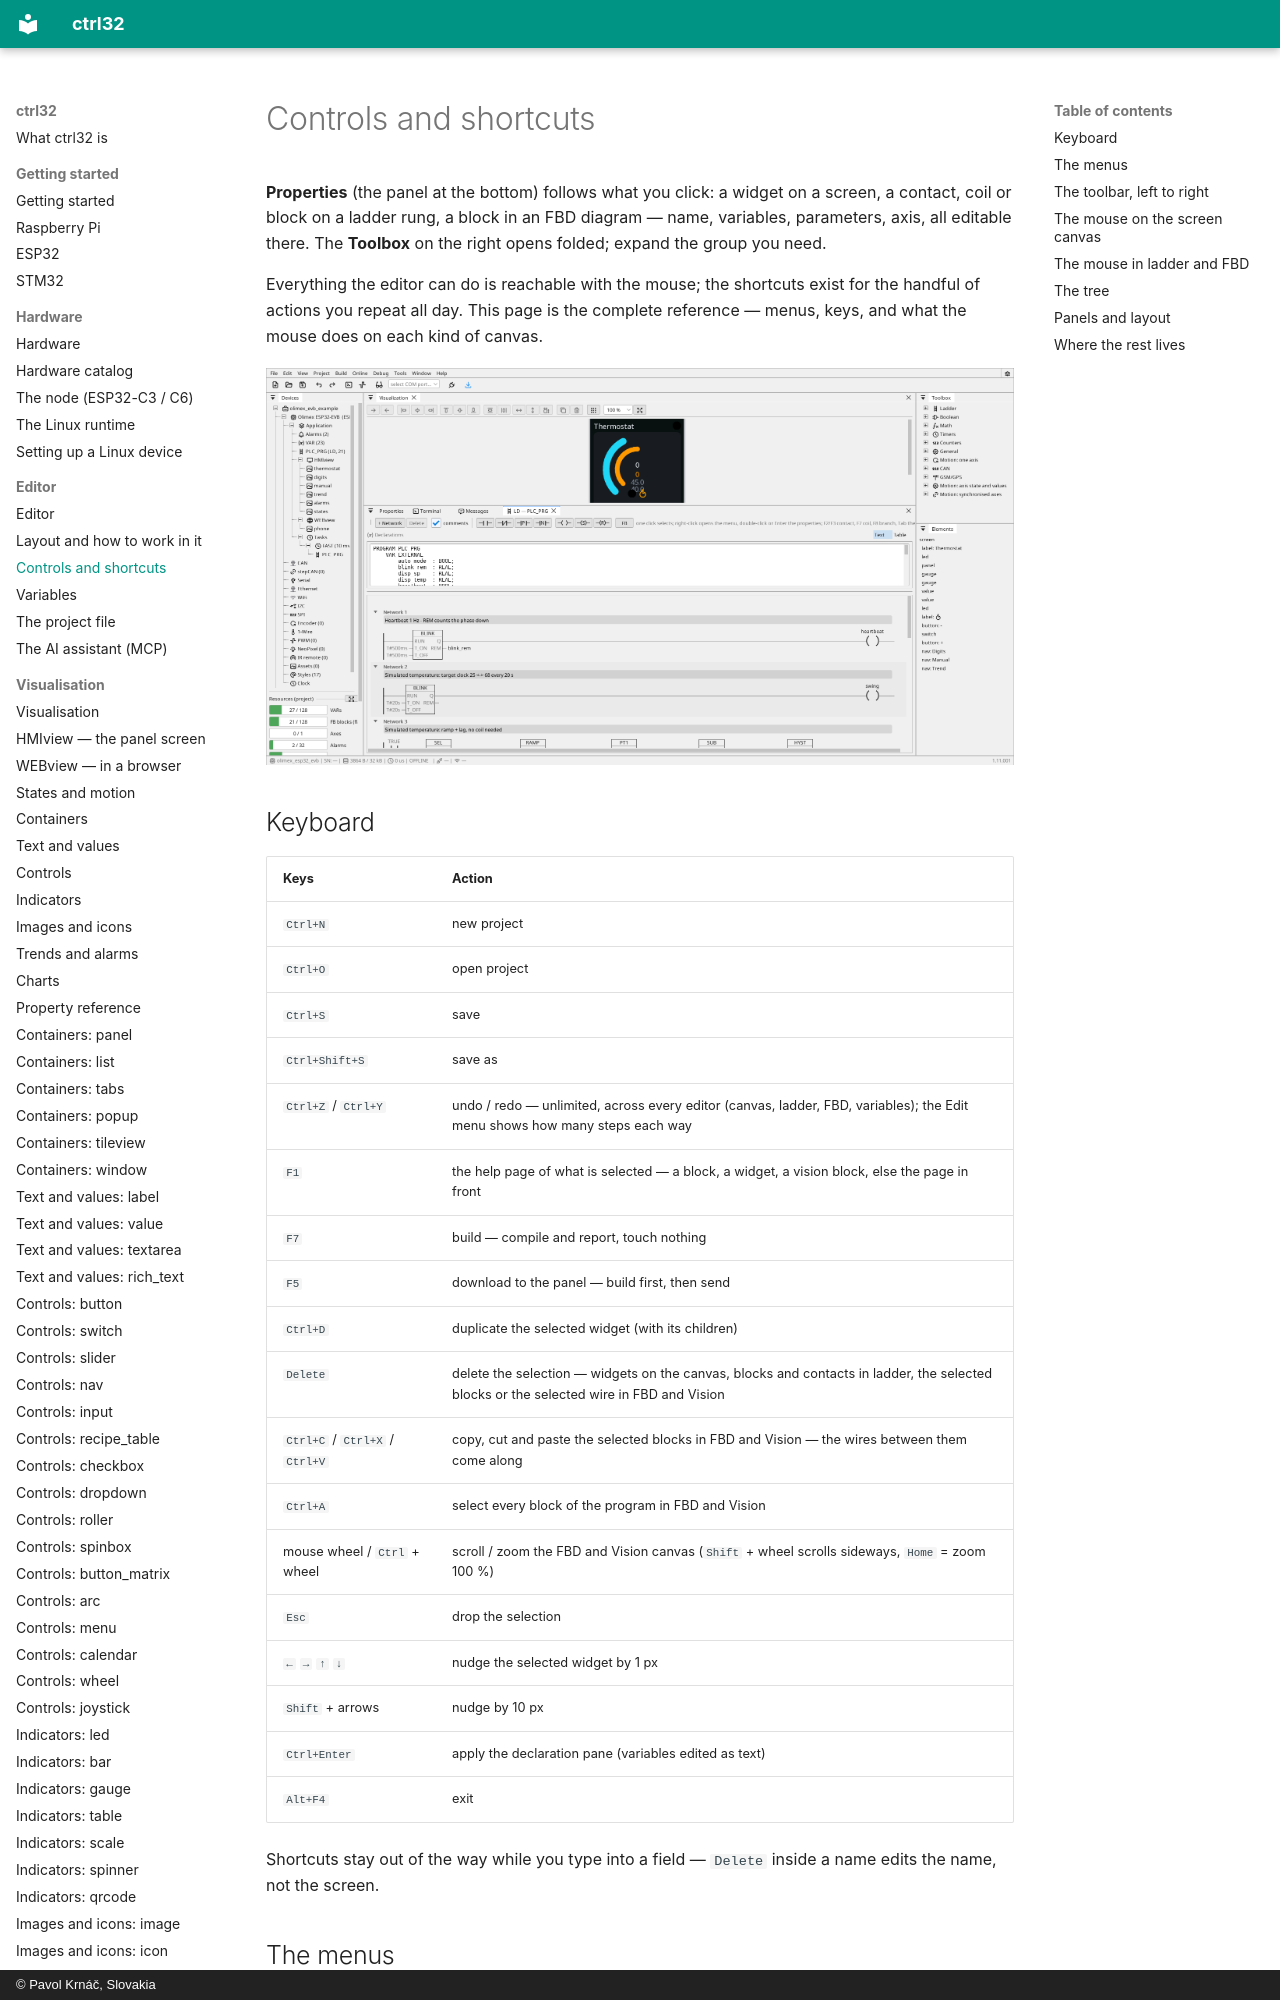

repository: ctrl32/docs · page: editor-controls/index.html · generator: mkdocs · copyright: © Pavol Krnáč, Slovakia

# Controls and shortcuts

**Properties** (the panel at the bottom) follows what you click: a widget
on a screen, a contact, coil or block on a ladder rung, a block in an FBD
diagram — name, variables, parameters, axis, all editable there. The
**Toolbox** on the right opens folded; expand the group you need.

Everything the editor can do is reachable with the mouse; the
shortcuts exist for the handful of actions you repeat all day. This
page is the complete reference — menus, keys, and what the mouse
does on each kind of canvas.

![The editor: device tree left, canvas centre, Toolbox and inspector right, Resources below the tree](img/editor-layout.webp){: .sb-center}
